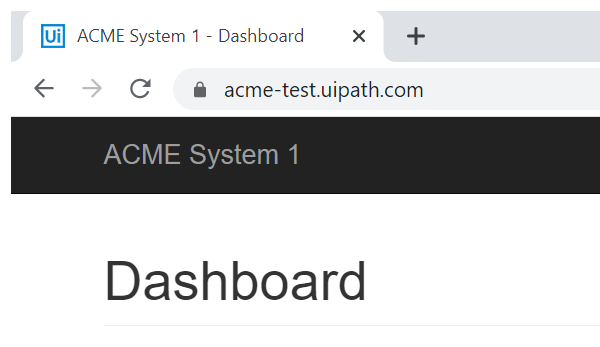
Task: Calculate client Security hash
Workflow: System1_NavigateTo_WIDetails

Step 1: Attach Browser 'chrome.exe ACME' in window 'ACME System 1 - *' (chrome.exe)
